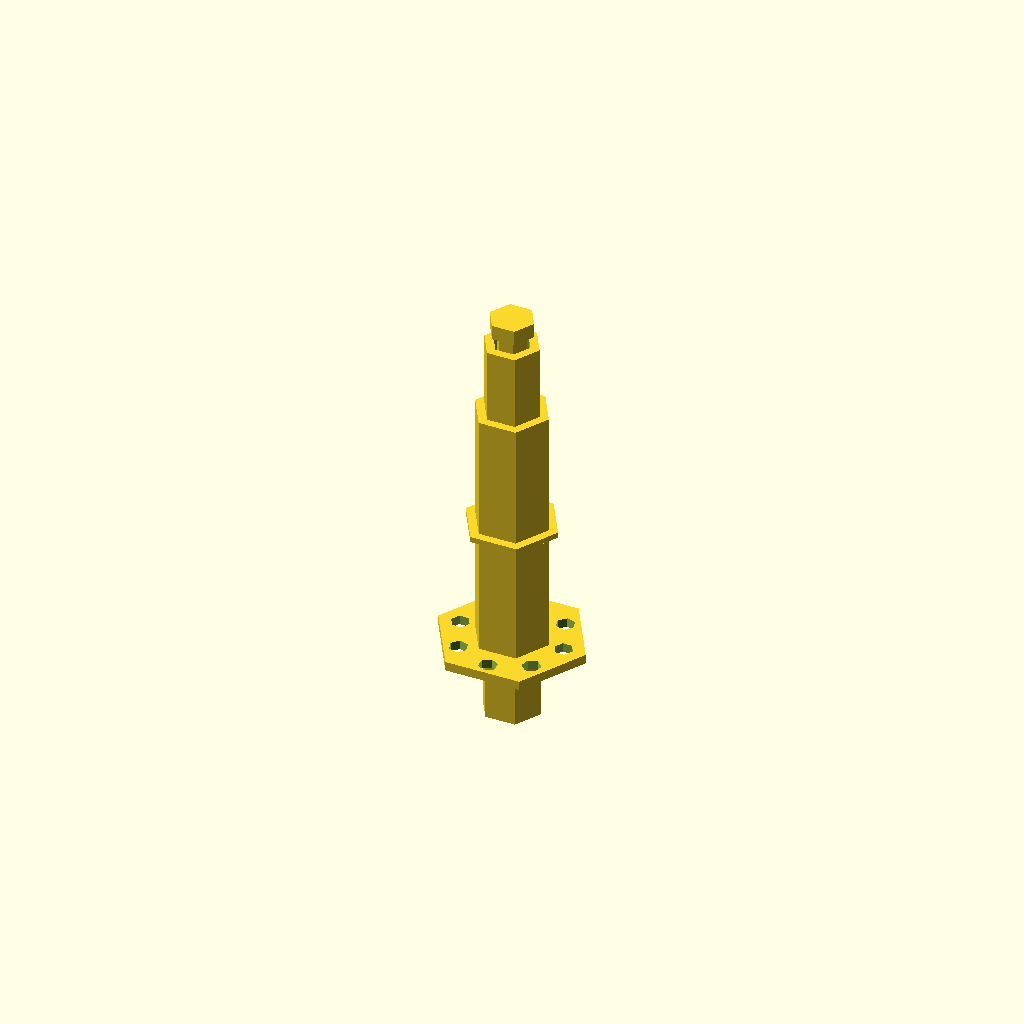
Cell 1 — every parameter at its default value.
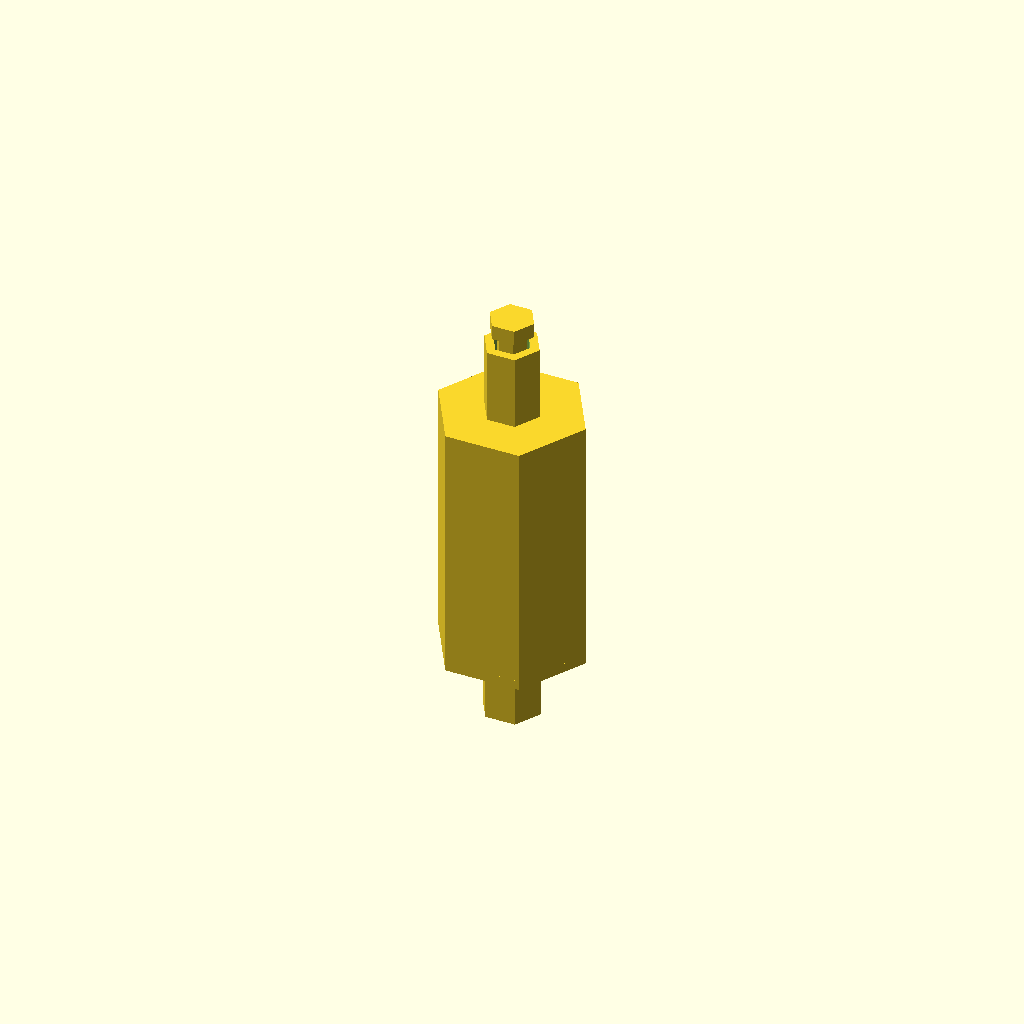
Cell 2: the same model with central_shaft_diameter = 40.
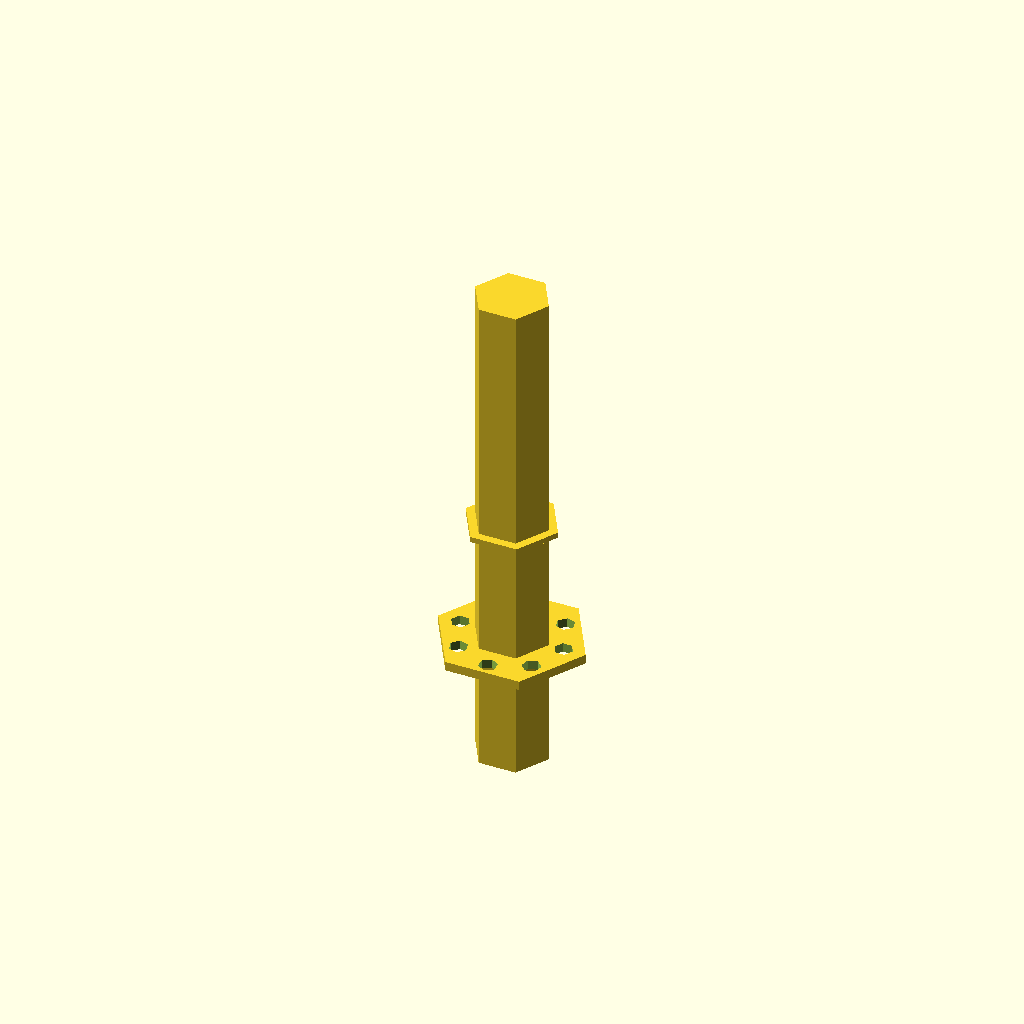
Cell 3 — central_shaft_length set to 136, the other parameters unchanged.
One fixed orthographic camera (rotation 55°, 0°, 25°; colour scheme Cornfield) for every cell.
Source of the model, deepcad_8037/0057/00571086/output_2/00571086.scad:

central_shaft_diameter = 20;
central_shaft_length = 68;
$fn = 200;

module central_shaft() {
    cylinder(h = central_shaft_length, d = central_shaft_diameter, center = true);
}

translate([0, 0, 0]) {
    central_shaft();
}

input_shaft_diameter = 16;
input_shaft_length = 50;
input_hollow_diameter = 10;
$fn = 200;

module input_shaft() {
    difference() {
        cylinder(h = input_shaft_length, d = input_shaft_diameter, center = true);
        cylinder(h = input_shaft_length + 1, d = input_hollow_diameter, center = true);
    }
}

translate([0, 0, -30]) {
    input_shaft();
}

output_shaft_diameter = 15;
output_shaft_length = 48;
output_hollow_diameter = 10;
$fn = 200;

module output_shaft() {
    difference() {
        cylinder(h = output_shaft_length, d = output_shaft_diameter, center = true);
        cylinder(h = output_shaft_length + 1, d = output_hollow_diameter, center = true);
    }
}

translate([0, 0, 30]) {
    output_shaft();
}

spacer_ring_outer_diameter = 25;
spacer_ring_inner_diameter = 20;
spacer_ring_thickness = 1.5;
$fn = 200;

module spacer_ring() {
    difference() {
        cylinder(h = spacer_ring_thickness, d = spacer_ring_outer_diameter, center = true);
        cylinder(h = spacer_ring_thickness + 1, d = spacer_ring_inner_diameter, center = true);
    }
}

translate([0, 0, 0]) {
    spacer_ring();
}

flange_plate_diameter = 40;
flange_plate_thickness = 2.5;
bolt_hole_diameter = 5;
bolt_hole_count = 8;
$fn = 200;

module flange_plate() {
    difference() {
        cylinder(h = flange_plate_thickness, d = flange_plate_diameter, center = true);
        for (i = [0:360/bolt_hole_count:360-360/bolt_hole_count]) {
            rotate([0, 0, i]) {
                translate([flange_plate_diameter/2 - 6, 0, 0]) {
                    cylinder(h = flange_plate_thickness + 1, d = bolt_hole_diameter, center = true);
                }
            }
        }
    }
}

translate([0, 0, -35]) {
    flange_plate();
}

nut_diameter = 9.5;
nut_thickness = 5;
$fn = 6;

module nut() {
    cylinder(h = nut_thickness, d = nut_diameter, center = true);
}

translate([0, 0, 40]) {
    nut();
}

bolt_diameter = 8;
bolt_length = 25;
bolt_head_diameter = 12;
bolt_head_thickness = 4;
$fn = 6;

module bolt() {
    union() {
        cylinder(h = bolt_length, d = bolt_diameter, center = true);
        translate([0, 0, bolt_length/2 + bolt_head_thickness/2]) {
            cylinder(h = bolt_head_thickness, d = bolt_head_diameter, center = true);
        }
    }
}

translate([0, 0, 45]) {
    bolt();
}
Parameter table extracted from the source (name, type, default, range or options):
central_shaft_diameter: number, default 20
central_shaft_length: number, default 68
